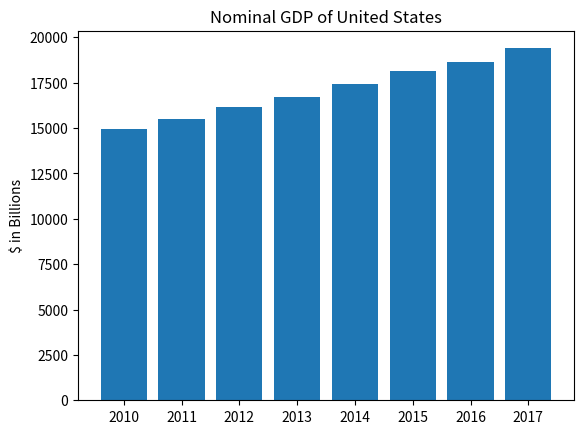

The matplotlib source for this figure:
from matplotlib import pyplot

# https://tradingeconomics.com/united-states/gdp
years= [2010, 2011, 2012, 2013, 2014, 2015, 2016, 2017]
gdp = [14964.37, 15517.93, 16155.26, 16691.52, 17427.61, 18120.71, 18624.48, 19390.6]

def line_chart():
    pyplot.plot(years, gdp, color='green', marker='o', linestyle='solid')
    pyplot.title("Nominal GDP of United States")
    pyplot.ylabel("$ in Billions")
    pyplot.show()

def bar_chart():
    pyplot.bar(years, gdp)
    pyplot.title("Nominal GDP of United States")
    pyplot.ylabel("$ in Billions")
    pyplot.show()

bar_chart()